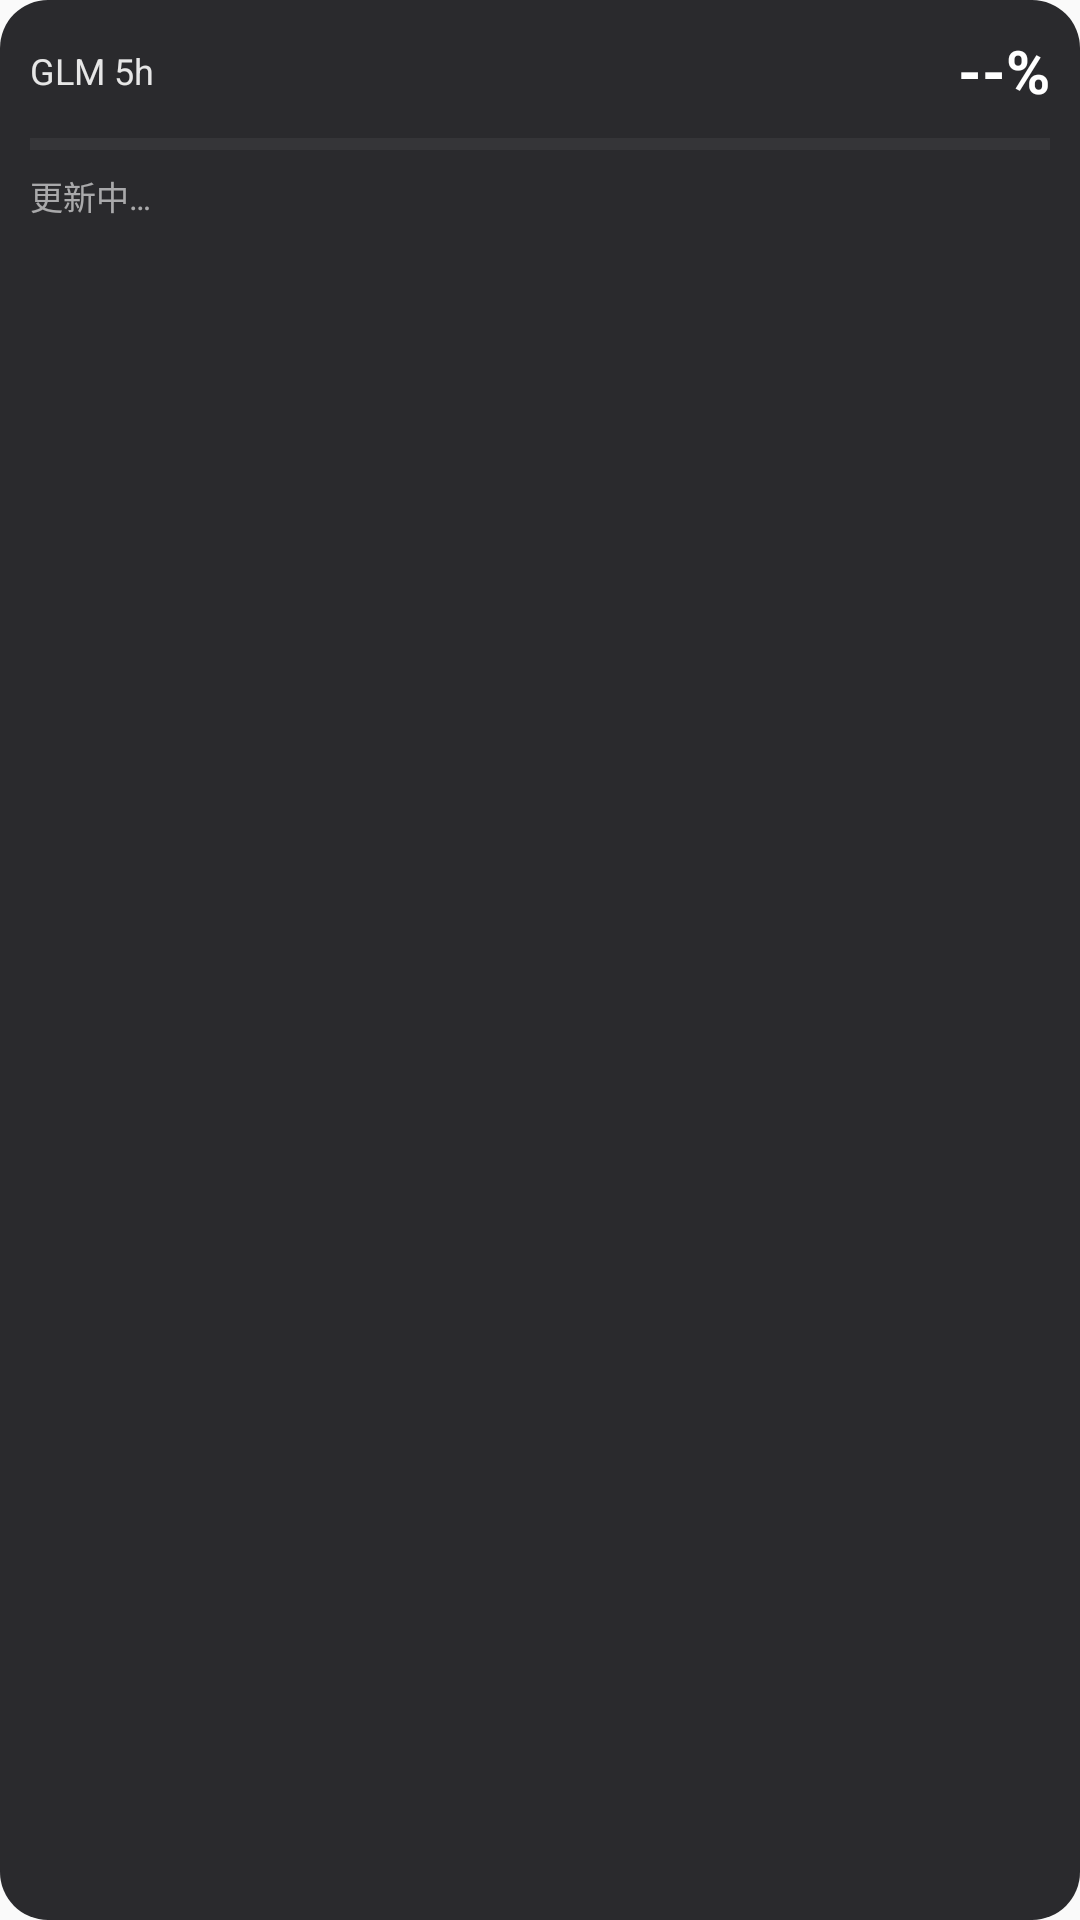

Reconstruct the res/layout file that produces this screen, plus the resources it refers to.
<!-- AndroidManifest.xml: application theme Theme.GlmQuota -->
<!-- res/layout/widget_quota.xml -->
<?xml version="1.0" encoding="utf-8"?>
<LinearLayout xmlns:android="http://schemas.android.com/apk/res/android"
    android:id="@+id/widget_root"
    android:layout_width="match_parent"
    android:layout_height="match_parent"
    android:orientation="vertical"
    android:padding="10dp"
    android:background="@drawable/widget_bg">

    <LinearLayout
        android:layout_width="match_parent"
        android:layout_height="wrap_content"
        android:orientation="horizontal"
        android:gravity="center_vertical">

        <TextView
            android:id="@+id/widget_title"
            android:layout_width="0dp"
            android:layout_height="wrap_content"
            android:layout_weight="1"
            android:text="GLM 5h"
            android:textColor="#E6E6E6"
            android:textSize="12sp" />

        <TextView
            android:id="@+id/widget_pct"
            android:layout_width="wrap_content"
            android:layout_height="wrap_content"
            android:text="--%"
            android:textColor="#FFFFFF"
            android:textSize="20sp"
            android:textStyle="bold" />
    </LinearLayout>

    <ProgressBar
        android:id="@+id/widget_bar"
        style="?android:attr/progressBarStyleHorizontal"
        android:layout_width="match_parent"
        android:layout_height="10dp"
        android:layout_marginTop="6dp"
        android:max="100"
        android:progress="0"
        android:progressTint="#4CAF50"
        android:progressBackgroundTint="#33FFFFFF" />

    <TextView
        android:id="@+id/widget_reset"
        android:layout_width="match_parent"
        android:layout_height="wrap_content"
        android:layout_marginTop="4dp"
        android:text="更新中…"
        android:textColor="#99FFFFFF"
        android:textSize="11sp" />
</LinearLayout>
<!-- resources referenced by this layout -->
<resources>
  <!-- drawable widget_bg (drawable) -->
  <?xml version="1.0" encoding="utf-8"?>
  <shape xmlns:android="http://schemas.android.com/apk/res/android" android:shape="rectangle">
      <corners android:radius="16dp" />
      <solid android:color="#E6151518" />
  </shape>
  <style name="Theme.GlmQuota" parent="Theme.AppCompat.DayNight.NoActionBar" />
</resources>
